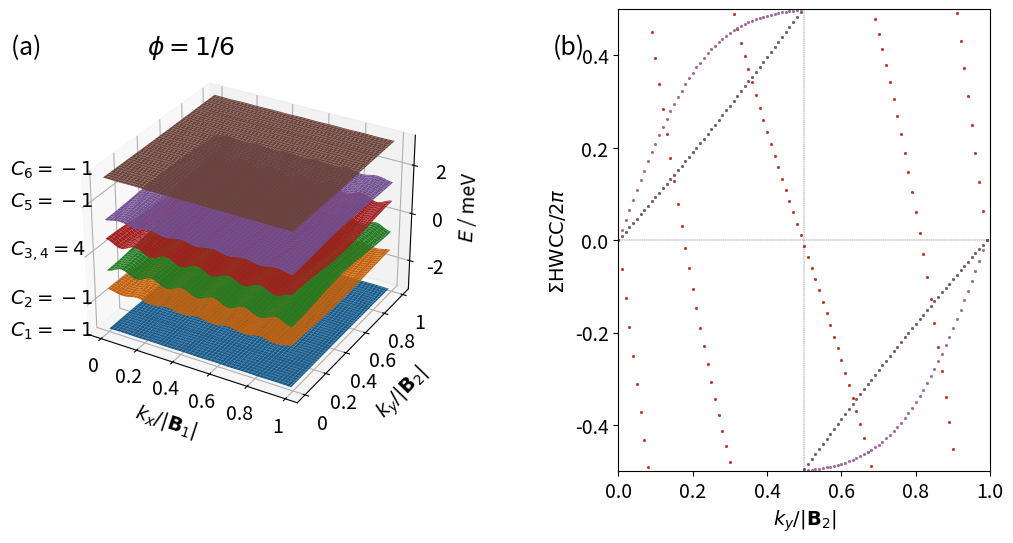

The script that saved this image:
from mpl_toolkits.mplot3d import axes3d, Axes3D
import matplotlib.pyplot as plt
import numpy as np
import matplotlib.gridspec as gridspec

def hamiltonian(k, alpha, q):

    J = 1

    def h(k, alpha, q):
        return 2 * np.cos(k[0] - q * 2 * np.pi * alpha)

    ham = np.zeros((q, q), dtype=np.complex128)

    for i in range(q):
        ham[i][i] = -J * h(k, alpha, i)

    for i in range(q-1):
        ham[i][i+1] = -J * np.exp(-1j * k[1])
        ham[i+1][i] = -J * np.exp(1j * k[1])

    ham[0][q-1] = -J * np.exp(1j * k[1])
    ham[q-1][0] = -J * np.exp(-1j * k[1])

    return ham


def berry_curv(ev, ev_alpha, ev_beta, ev_alpha_beta):

    bc = - np.imag(np.log(np.conj(ev).dot(ev_alpha) * np.conj(ev_alpha).dot(ev_alpha_beta)
                          * np.conj(ev_alpha_beta).dot(ev_beta) * np.conj(ev_beta).dot(ev)))

    return bc


def multi_berry_curv(ev1, ev1_alpha, ev1_beta, ev1_alpha_beta, ev2, ev2_alpha, ev2_beta, ev2_alpha_beta):

    matrix1 = np.zeros((2, 2), dtype=np.complex128)
    matrix1[0][0] = np.conj(ev1).dot(ev1_alpha)
    matrix1[0][1] = np.conj(ev1).dot(ev2_alpha)
    matrix1[1][0] = np.conj(ev2).dot(ev1_alpha)
    matrix1[1][1] = np.conj(ev2).dot(ev2_alpha)

    matrix2 = np.zeros((2, 2), dtype=np.complex128)
    matrix2[0][0] = np.conj(ev1_alpha).dot(ev1_alpha_beta)
    matrix2[0][1] = np.conj(ev1_alpha).dot(ev2_alpha_beta)
    matrix2[1][0] = np.conj(ev2_alpha).dot(ev1_alpha_beta)
    matrix2[1][1] = np.conj(ev2_alpha).dot(ev2_alpha_beta)

    matrix3 = np.zeros((2, 2), dtype=np.complex128)
    matrix3[0][0] = np.conj(ev1_alpha_beta).dot(ev1_beta)
    matrix3[0][1] = np.conj(ev1_alpha_beta).dot(ev2_beta)
    matrix3[1][0] = np.conj(ev2_alpha_beta).dot(ev1_beta)
    matrix3[1][1] = np.conj(ev2_alpha_beta).dot(ev2_beta)

    matrix4 = np.zeros((2, 2), dtype=np.complex128)
    matrix4[0][0] = np.conj(ev1_beta).dot(ev1)
    matrix4[0][1] = np.conj(ev1_beta).dot(ev2)
    matrix4[1][0] = np.conj(ev2_beta).dot(ev1)
    matrix4[1][1] = np.conj(ev2_beta).dot(ev2)

    multi_bc = - np.imag(np.log(np.linalg.det(matrix1) * np.linalg.det(matrix2) * np.linalg.det(matrix3) * np.linalg.det(matrix4)))

    return multi_bc


if __name__ == '__main__':

    numb_samples = 100
    q = 6

    # reciprocal lattice vectors
    b1 = (2. * np.pi) * np.array([1, 0])
    b2 = (2. * np.pi / q) * np.array([0, 1])
    bvec = np.vstack((b1, b2))

    eigenvalues = np.zeros((q, numb_samples, numb_samples))
    eigenvectors = np.zeros((q, q, numb_samples, numb_samples), dtype=np.complex128)

    for band in range(q):
        for idx_x in range(numb_samples):
            frac_kx = idx_x / (numb_samples - 1)
            for idx_y in range(numb_samples):
                frac_ky = idx_y / (numb_samples - 1)

                # # wavevector used for u (depends on boundary conditions)
                # if idx_x == (numb_samples - 1) and idx_y == (numb_samples - 1):
                #     k_u = np.matmul(np.array([0, 0]), bvec)
                # elif idx_x == (numb_samples - 1):
                #     k_u = np.matmul(np.array([0, frac_ky]), bvec)
                # elif idx_y == (numb_samples - 1):
                #     k_u = np.matmul(np.array([frac_kx, 0]), bvec)
                # else:
                #     k_u = np.matmul(np.array([frac_kx, frac_ky]), bvec)

                k_u = np.matmul(np.array([frac_kx, frac_ky]), bvec)

                eigvals, eigvecs = np.linalg.eig(hamiltonian(k_u, 1/q, q))
                idx = np.argsort(eigvals)
                eigenvalues[band][idx_x][idx_y] = np.real(eigvals[idx[band]])
                eigenvectors[:, band, idx_x, idx_y] = eigvecs[:, idx[band]]

    berry_flux_matrix = np.zeros((q, numb_samples - 1, numb_samples - 1))

    # for band in range(q):
    #     for idx_x in range(numb_samples-1):
    #         for idx_y in range(numb_samples-1):
    #             berry_flux_matrix[band, idx_x, idx_y] = berry_curv(eigenvectors[:, band, idx_x, idx_y],
    #                                                                eigenvectors[:, band, idx_x + 1, idx_y],
    #                                                                eigenvectors[:, band, idx_x, idx_y + 1],
    #                                                                eigenvectors[:, band, idx_x + 1, idx_y + 1])

    for band in [0, 1, 4, 5]:
        for idx_x in range(numb_samples-1):
            for idx_y in range(numb_samples-1):
                berry_flux_matrix[band, idx_x, idx_y] = berry_curv(eigenvectors[:, band, idx_x, idx_y],
                                                                   eigenvectors[:, band, idx_x + 1, idx_y],
                                                                   eigenvectors[:, band, idx_x, idx_y + 1],
                                                                   eigenvectors[:, band, idx_x + 1, idx_y + 1])
    band1 = 2
    band2 = 3

    for idx_x in range(numb_samples-1):
        for idx_y in range(numb_samples-1):
            berry_flux_matrix[2, idx_x, idx_y] = multi_berry_curv(eigenvectors[:, band1, idx_x, idx_y],
                                                                  eigenvectors[:, band1, idx_x + 1, idx_y],
                                                                  eigenvectors[:, band1, idx_x, idx_y + 1],
                                                                  eigenvectors[:, band1, idx_x + 1, idx_y + 1],
                                                                  eigenvectors[:, band2, idx_x, idx_y],
                                                                  eigenvectors[:, band2, idx_x + 1, idx_y],
                                                                  eigenvectors[:, band2, idx_x, idx_y + 1],
                                                                  eigenvectors[:, band2, idx_x + 1, idx_y + 1])
            berry_flux_matrix[3, idx_x, idx_y] = berry_flux_matrix[2, idx_x, idx_y]

    chern_numbers = np.zeros(q)

    for band in range(q):
        chern_numbers[band] = np.sum(berry_flux_matrix[band, :, :]) / (2 * np.pi)
        print("Chern number ( band", band, ") = ", chern_numbers[band])

    ##########
    # Figure #
    ##########

    fig = plt.figure(figsize=(12, 6))
    gs = gridspec.GridSpec(1, 2, width_ratios=[1, 1])

    ax = plt.subplot(gs[0], projection='3d')

    idx_x = np.linspace(0, numb_samples-1, numb_samples, dtype=int)
    idx_y = np.linspace(0, numb_samples-1, numb_samples, dtype=int)

    KX, KY = np.meshgrid(idx_x, idx_y)

    E = np.zeros(q, dtype=object)

    for i in range(q):
        E[i] = eigenvalues[i, KX, KY]
        ax.plot_surface(KX, KY, E[i])

    # ax.set_aspect('equal', adjustable='box')

    ax.tick_params(axis='x', which='major', pad=0.5)

    ax.set_xlabel('\n$k_x / |\mathbf{B}_1|$', fontsize=14, linespacing=0.3)
    ax.set_ylabel('\n$k_y / |\mathbf{B}_2|$', fontsize=14, linespacing=1.5)
    ax.set_zlabel('$E$ / meV', fontsize=14)

    def custom(value, tick_number):

        if value == 0:
            return "0"
        elif value == 100:
            return "1"
        else:
            return "{}".format(value / 100)

    ax.xaxis.set_major_formatter(plt.FuncFormatter(custom))
    ax.yaxis.set_major_formatter(plt.FuncFormatter(custom))

    for i in range(q):
        if i == 3:
            continue
        start = -0.05
        stop = 0.03
        if i == 2:
            interval = (stop - start) / (q - 1)
            ax.text2D(-0.12, start + (i+0.5) * interval, "$C_{{{:2d},{:2d}}}={:2d}$".format(i + 1, i+2, int(round(chern_numbers[i]))),
                      color="k", fontsize=14)
        else:
            interval = (stop - start) / (q - 1)
            ax.text2D(-0.12, start + i * interval, "$C_{{{:2d}}}={:2d}$".format(i + 1, int(round(chern_numbers[i]))),
                      color="k", fontsize=14)

    ax.text2D(-0.12, 0.09, "(a)                   $\phi=1/{}$".format(q), color="k", fontsize=18)
    ax.text2D(0.15, 0.09, "(b)", color="k", fontsize=18)

    ax.tick_params(axis="x", labelsize=14)
    ax.tick_params(axis="y", labelsize=14)
    ax.tick_params(axis="z", labelsize=14)

    ########################################################################
    # Berry fluxes along Wilson loops in the (non-transformed) x direction #
    ########################################################################

    ax1 = plt.subplot(gs[1])

    wl_berry_flux = np.ones((q, numb_samples), dtype=np.complex128)
    hwcc = np.zeros((q, numb_samples))

    for band in [2]:
        for idx_y in range(numb_samples):
            for idx_x in range(numb_samples - 1):

                # boundary conditions
                if idx_x == (numb_samples - 2) and idx_y == (numb_samples - 1):
                    idx_x_f, idx_y = 0, 0
                elif idx_x == (numb_samples - 2):
                    idx_x_f = 0
                elif idx_y == (numb_samples - 1):
                    idx_y = 0
                else:
                    idx_x_f = idx_x + 1

                band1 = band
                band2 = band+1

                matrix = np.zeros((2, 2), dtype=np.complex128)
                matrix[0, 0] = np.conj(eigenvectors[:, band1, idx_x, idx_y]).dot(eigenvectors[:, band1, idx_x_f, idx_y])
                matrix[0, 1] = np.conj(eigenvectors[:, band1, idx_x, idx_y]).dot(eigenvectors[:, band2, idx_x_f, idx_y])
                matrix[1, 0] = np.conj(eigenvectors[:, band2, idx_x, idx_y]).dot(eigenvectors[:, band1, idx_x_f, idx_y])
                matrix[1, 1] = np.conj(eigenvectors[:, band2, idx_x, idx_y]).dot(eigenvectors[:, band2, idx_x_f, idx_y])

                wl_berry_flux[band, idx_y] *= np.linalg.det(matrix)
                hwcc[band, idx_y] = -(1 / (2 * np.pi)) * np.imag(np.log(wl_berry_flux[band, idx_y]))
                hwcc[band+1, idx_y] = hwcc[band, idx_y]

    for band in [0, 1, 4, 5]:
        for idx_y in range(numb_samples):
            for idx_x in range(numb_samples - 1):

                # boundary conditions
                if idx_x == (numb_samples - 2) and idx_y == (numb_samples - 1):
                    idx_x_f, idx_y = 0, 0
                elif idx_x == (numb_samples - 2):
                    idx_x_f = 0
                elif idx_y == (numb_samples - 1):
                    idx_y = 0
                else:
                    idx_x_f = idx_x + 1

                wl_berry_flux[band, idx_y] *= \
                    np.conj(eigenvectors[:, band, idx_x, idx_y]).dot(eigenvectors[:, band, idx_x_f, idx_y])
                hwcc[band, idx_y] = -(1 / (2 * np.pi)) * np.imag(np.log(wl_berry_flux[band, idx_y]))
                #print(band, hwcc[band, idx_y])

    # ax1.set_aspect('equal', adjustable='box')

    ax1.set_xlim([0, 1])
    ax1.set_ylim([-0.5, 0.5])
    ax1.axhline(0, color='k', linewidth=0.25, ls='--')
    ax1.axvline(0.5, color='k', linewidth=0.25, ls='--')
    ax1.set_xlabel('$k_y / |\mathbf{B}_2|$', fontsize=14)
    ax1.set_ylabel('$\Sigma \mathrm{HWCC} / 2 \pi$', fontsize=14)

    ax1.tick_params(axis="x", labelsize=14)
    ax1.tick_params(axis="y", labelsize=14)

    for band in range(q):
        ax1.scatter(np.arange(numb_samples)/100, hwcc[band, :], s=1)

    gs.update(wspace=0.5)

    # [redacted]
    plt.show()
